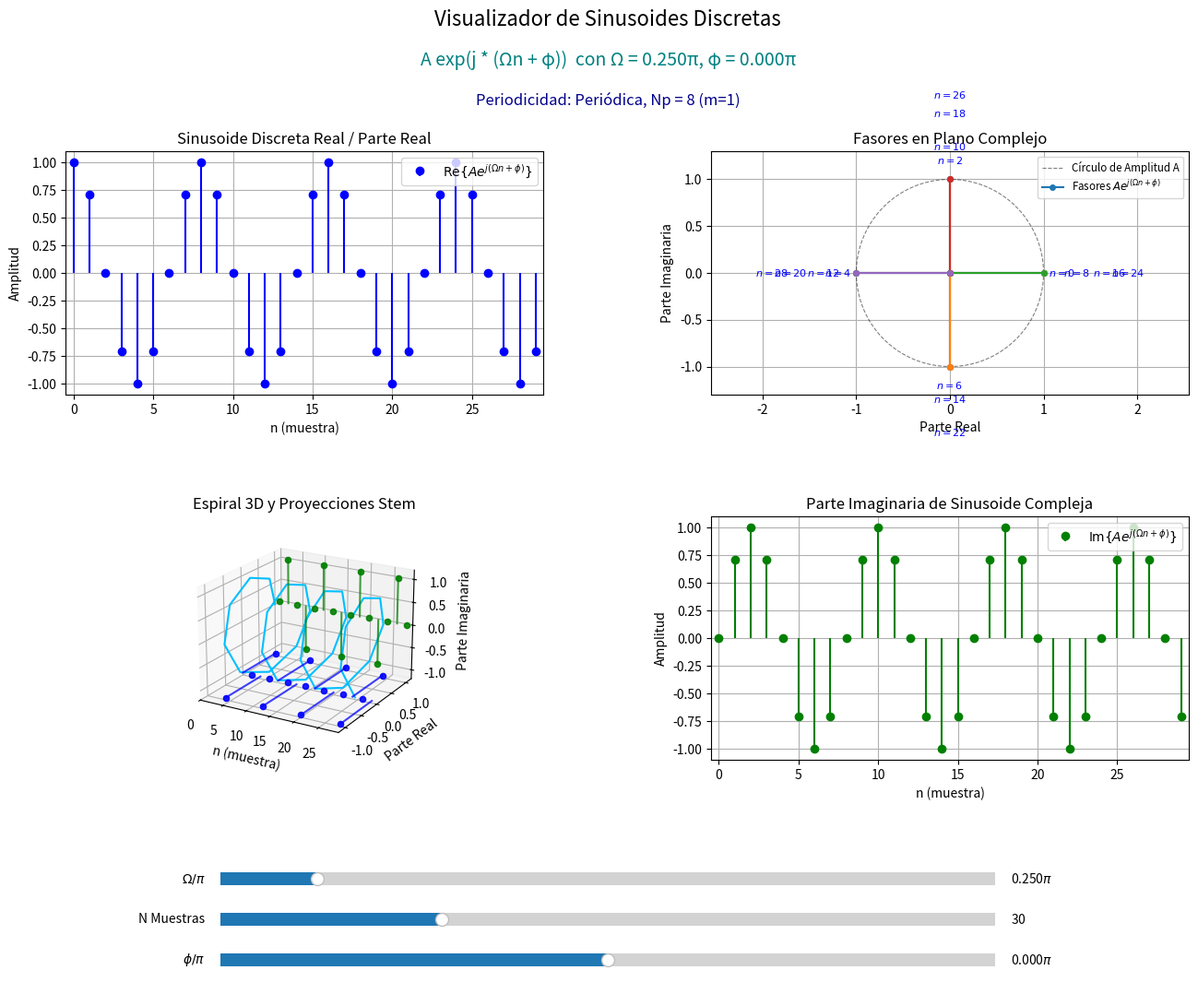

This figure's Python source:
# -*- coding: utf-8 -*-
# Asegúrate de que esta línea de arriba sea la PRIMERA o SEGUNDA línea de tu archivo.
import numpy as np
import matplotlib.pyplot as plt
from matplotlib.widgets import Slider
from mpl_toolkits.mplot3d import Axes3D # Necesario para proyección 3D
import math 

# --- Variables Globales para los Elementos del Gráfico ---
fig = None
ax_real_stem = None
ax_phasor_2d = None
ax_spiral_3d = None
ax_imag_stem = None

text_formula_display = None 
text_periodicity_info = None
slider_omega = None
slider_n_muestras = None
slider_phi = None

# --- Función de Actualización ---
def update_plots(val_or_event):
    """
    Esta función se llama cada vez que un valor del slider cambia.
    Actualiza los datos de los cuatro gráficos.
    """
    global fig, ax_real_stem, ax_phasor_2d, ax_spiral_3d, ax_imag_stem
    global text_formula_display, text_periodicity_info
    global slider_omega, slider_n_muestras, slider_phi

    omega_val = slider_omega.val * np.pi 
    n_muestras_val = int(slider_n_muestras.val)
    phi_val = slider_phi.val * np.pi 
    amplitud = 1 
    A_formula_str = "A" 

    n_indices = np.arange(0, n_muestras_val)

    y_complex_data = amplitud * np.exp(1j * (omega_val * n_indices + phi_val))
    y_real_part_data = np.real(y_complex_data)
    y_imag_part_data = np.imag(y_complex_data)

    # 1. Sinusoide Discreta Real (Stem Plot) - Color Azul
    ax_real_stem.cla() 
    label_real_stem = r"$\mathrm{Re}\{" + A_formula_str + r" e^{j(\Omega n + \phi)}\}$" 
    ax_real_stem.stem(n_indices, y_real_part_data, 
                      label=label_real_stem,
                      basefmt=" ", linefmt='b-', markerfmt='bo') 
    ax_real_stem.set_xlabel('n (muestra)')
    ax_real_stem.set_ylabel('Amplitud')
    ax_real_stem.set_title('Sinusoide Discreta Real / Parte Real')
    ax_real_stem.grid(True)
    ax_real_stem.legend(loc='upper right')
    ax_real_stem.set_xlim(-0.5, n_muestras_val - 0.5 if n_muestras_val > 1 else 0.5)
    ax_real_stem.set_ylim(-amplitud*1.1, amplitud*1.1)

    # 2. Fasores en el Plano Complejo (2D Plot)
    ax_phasor_2d.cla()
    theta_circ = np.linspace(0, 2*np.pi, 100) 
    # CORREGIDO: etiqueta del círculo con concatenación
    label_circulo = 'Círculo de Amplitud ' + A_formula_str
    ax_phasor_2d.plot(amplitud * np.cos(theta_circ), amplitud * np.sin(theta_circ), 'k--', alpha=0.5, linewidth=0.8, label=label_circulo)
    
    step_phasor = max(1, n_muestras_val // 15) 
    has_legend_entry_phasor = False 
    
    # Almacenar posiciones de labels para evitar solapamientos
    label_positions = []
    min_label_distance = amplitud * 0.15  # Distancia mínima entre labels
    
    def adjust_label_position(x, y, existing_positions, min_dist):
        """Ajusta la posición del label para evitar solapamientos"""
        # Posición inicial
        label_x = x * 1.2
        label_y = y * 1.2
        
        # Calcular el ángulo del fasor
        angle = np.arctan2(y, x) if (x != 0 or y != 0) else 0
        
        # Intentar diferentes distancias radiales
        for radial_factor in [1.2, 1.35, 1.5, 1.7, 1.9, 2.1]:
            test_x = x * radial_factor
            test_y = y * radial_factor
            
            # Verificar si esta posición está suficientemente lejos de otros labels
            too_close = False
            for ex_x, ex_y in existing_positions:
                dist = np.sqrt((test_x - ex_x)**2 + (test_y - ex_y)**2)
                if dist < min_dist:
                    too_close = True
                    break
            
            if not too_close:
                return test_x, test_y
        
        # Si no se encontró una buena posición, usar la original pero más lejos
        return x * 1.5, y * 1.5
    
    if n_muestras_val > 0:
        for i in range(0, n_muestras_val, step_phasor):
            label_for_legend = None
            if not has_legend_entry_phasor : 
                label_for_legend = r"Fasores $" + A_formula_str + r" e^{j(\Omega n+\phi)}$" 
                has_legend_entry_phasor = True
                
            ax_phasor_2d.plot([0, y_real_part_data[i]], [0, y_imag_part_data[i]], 
                              marker='o', markersize=4, linestyle='-', 
                              label=label_for_legend) 
            
            # Ajustar posición del label para evitar solapamientos
            label_x, label_y = adjust_label_position(
                y_real_part_data[i], y_imag_part_data[i], 
                label_positions, min_label_distance
            )
            label_positions.append((label_x, label_y))
            
            ax_phasor_2d.text(label_x, label_y, f'$n={i}$', 
                               fontsize=8, ha='center', va='center', color='blue')
    
    ax_phasor_2d.set_xlabel('Parte Real')
    ax_phasor_2d.set_ylabel('Parte Imaginaria')
    ax_phasor_2d.set_title(r'Fasores en Plano Complejo') 
    ax_phasor_2d.grid(True)
    ax_phasor_2d.axis('equal')
    ax_phasor_2d.set_xlim(-amplitud*1.3, amplitud*1.3) 
    ax_phasor_2d.set_ylim(-amplitud*1.3, amplitud*1.3)
    if has_legend_entry_phasor : 
        ax_phasor_2d.legend(loc='upper right', fontsize='small')


    # 3. Espiral 3D de la Sinusoide Compleja con Proyecciones Stem
    ax_spiral_3d.cla()
    z_min_proj = -amplitud * 1.15 
    y_max_proj = amplitud * 1.15  

    if n_muestras_val > 0: 
        label_spiral = r"Espiral $" + A_formula_str + r" e^{j(\Omega n + \phi)}$" 
        ax_spiral_3d.plot3D(n_indices, y_real_part_data, y_imag_part_data, color='deepskyblue', label=label_spiral)
        for i in range(0, n_muestras_val, step_phasor): 
            ax_spiral_3d.plot3D([n_indices[i], n_indices[i]], [0, y_real_part_data[i]], [z_min_proj, z_min_proj], color='blue', linestyle='-', alpha=0.75, linewidth=1.5)
            ax_spiral_3d.scatter(n_indices[i], y_real_part_data[i], z_min_proj, color='blue', marker='o', s=20, alpha=0.9)
        for i in range(0, n_muestras_val, step_phasor): 
            ax_spiral_3d.plot3D([n_indices[i], n_indices[i]], [y_max_proj, y_max_proj], [0, y_imag_part_data[i]], color='green', linestyle='-', alpha=0.75, linewidth=1.5)
            ax_spiral_3d.scatter(n_indices[i], y_max_proj, y_imag_part_data[i], color='green', marker='o', s=20, alpha=0.9)
    
    ax_spiral_3d.set_xlabel('n (muestra)')
    ax_spiral_3d.set_ylabel('Parte Real')
    ax_spiral_3d.set_zlabel('Parte Imaginaria')
    ax_spiral_3d.set_title('Espiral 3D y Proyecciones Stem')
    ax_spiral_3d.set_xlim(0, n_muestras_val -1 if n_muestras_val > 0 else 1)
    ax_spiral_3d.set_ylim(-amplitud*1.2, amplitud*1.2) 
    ax_spiral_3d.set_zlim(-amplitud*1.2, amplitud*1.2) 
    ax_spiral_3d.view_init(elev=20, azim=-60) 

    # 4. Parte Imaginaria de la Sinusoide Compleja (Stem Plot) - Color Verde
    ax_imag_stem.cla()
    label_imag_stem = r"$\mathrm{Im}\{" + A_formula_str + r" e^{j(\Omega n + \phi)}\}$" 
    ax_imag_stem.stem(n_indices, y_imag_part_data, 
                      label=label_imag_stem,
                      basefmt=" ", linefmt='g-', markerfmt='go') 
    ax_imag_stem.set_xlabel('n (muestra)')
    ax_imag_stem.set_ylabel('Amplitud')
    ax_imag_stem.set_title('Parte Imaginaria de Sinusoide Compleja')
    ax_imag_stem.grid(True)
    ax_imag_stem.legend(loc='upper right')
    ax_imag_stem.set_xlim(-0.5, n_muestras_val - 0.5 if n_muestras_val > 1 else 0.5)
    ax_imag_stem.set_ylim(-amplitud*1.1, amplitud*1.1)

    if fig._suptitle is not None:
        fig._suptitle.remove()
        fig._suptitle = None

    fig.suptitle(f'Visualizador de Sinusoides Discretas', fontsize=16, y=0.99)

    omega_str_val = omega_val/np.pi
    phi_str_val = phi_val/np.pi
    
    omega_latex_str = rf"{omega_str_val:.3f}\pi"
    phi_latex_str = rf"{phi_str_val:.3f}\pi"

    omega_plain_str = f"{omega_str_val:.3f}π" 
    phi_plain_str = f"{phi_str_val:.3f}π"

    if text_formula_display.get_usetex():
        formula_str_display = rf"${A_formula_str} e^{{j(\Omega n + \phi)}}$  con $\Omega = {omega_latex_str}$, $\phi = {phi_latex_str}$"
    else:
        formula_str_display = f"{A_formula_str} exp(j * (Ωn + φ))  con Ω = {omega_plain_str}, φ = {phi_plain_str}"

    text_formula_display.set_text(formula_str_display)

    period_info_str = "Periodicidad: "
    if abs(omega_val) < 1e-9:
        period_info_str += "Constante (Período Fundamental Np = 1)"
    else:
        found_period = False
        # Aumentar el límite de búsqueda puede ser útil, pero con cuidado para no ralentizar.
        max_Np_search = 500 
        
        # Simplificar la lógica de casos especiales. El método general de ratio los cubre.
        if not found_period:
            ratio = omega_val / (2 * np.pi)
            # Evitar división por cero si ratio es muy pequeño
            if abs(ratio) < 1e-9:
                 period_info_str += "Constante (Período Fundamental Np = 1)"
                 found_period = True

        if not found_period:
            for den_test in range(1, max_Np_search + 1):
                num_test_float = ratio * den_test
                if abs(num_test_float - round(num_test_float)) < 1e-5: 
                    num = int(round(num_test_float))
                    den = den_test
                    if den == 0: continue
                    common_divisor = math.gcd(num, den) 
                    simplified_m = num // common_divisor
                    simplified_Np = den // common_divisor
                    
                    if simplified_Np > 0: 
                        period_info_str += f"Periódica, Np = {simplified_Np} (m={simplified_m})"
                        found_period = True
                        break
        
        if not found_period:
            period_info_str += "No periódica (o Np > límite de búsqueda)"
            
    text_periodicity_info.set_text(period_info_str)
    
    fig.canvas.draw_idle()

# --- Configuración Inicial de la Figura y Sliders ---
def setup_interactive_plot():
    global fig, ax_real_stem, ax_phasor_2d, ax_spiral_3d, ax_imag_stem
    global text_formula_display, text_periodicity_info
    global slider_omega, slider_n_muestras, slider_phi

    fig = plt.figure(figsize=(14, 11)) 
    
    ax_real_stem = fig.add_subplot(2, 2, 1)
    ax_phasor_2d = fig.add_subplot(2, 2, 2)
    ax_spiral_3d = fig.add_subplot(2, 2, 3, projection='3d') 
    ax_imag_stem = fig.add_subplot(2, 2, 4)
    
    plt.subplots_adjust(left=0.08, bottom=0.25, right=0.95, top=0.85, hspace=0.5, wspace=0.35) 

    init_omega_norm = 0.25 
    init_n_muestras = 30
    init_phi_norm = 0.0   

    use_latex_for_formula = False 
    text_formula_display = fig.text(0.5, 0.94, "", ha='center', va='center', fontsize=14, color='teal', usetex=use_latex_for_formula)
    text_periodicity_info = fig.text(0.5, 0.90, "", ha='center', va='center', fontsize=12, color='darkblue') 

    ax_slider_omega_pos = [0.20, 0.12, 0.60, 0.025] 
    ax_slider_n_muestras_pos = [0.20, 0.08, 0.60, 0.025]
    ax_slider_phi_pos = [0.20, 0.04, 0.60, 0.025]
    
    slider_ax_omega = plt.axes(ax_slider_omega_pos)
    slider_omega = Slider(
        ax=slider_ax_omega,
        label=r'$\Omega/\pi$', 
        valmin=0,
        valmax=2, 
        valinit=init_omega_norm,
        valstep=1/32 
    )
    slider_omega.valtext.set_text(rf'{slider_omega.val:.3f}$\pi$') 
    def on_omega_change(val_norm):
        slider_omega.valtext.set_text(rf'{val_norm:.3f}$\pi$') 
        update_plots(None)
    slider_omega.on_changed(on_omega_change)

    slider_ax_n_muestras = plt.axes(ax_slider_n_muestras_pos)
    slider_n_muestras = Slider(
        ax=slider_ax_n_muestras,
        label='N Muestras',
        valmin=2, 
        valmax=100,
        valinit=init_n_muestras,
        valstep=1
    )
    slider_n_muestras.on_changed(update_plots)

    slider_ax_phi = plt.axes(ax_slider_phi_pos)
    slider_phi_local = Slider( 
        ax=slider_ax_phi,
        label=r'$\phi/\pi$', 
        valmin=-1, 
        valmax=1,
        valinit=init_phi_norm,
        valstep=1/16 
    )
    slider_phi_local.valtext.set_text(rf'{slider_phi_local.val:.3f}$\pi$') 
    slider_phi = slider_phi_local 

    def on_phi_change(val_norm):
        slider_phi_local.valtext.set_text(rf'{val_norm:.3f}$\pi$') 
        update_plots(None)
    slider_phi_local.on_changed(on_phi_change)

    update_plots(None) 
    plt.show()

# --- Ejecución Principal ---
if __name__ == "__main__":
    setup_interactive_plot()
